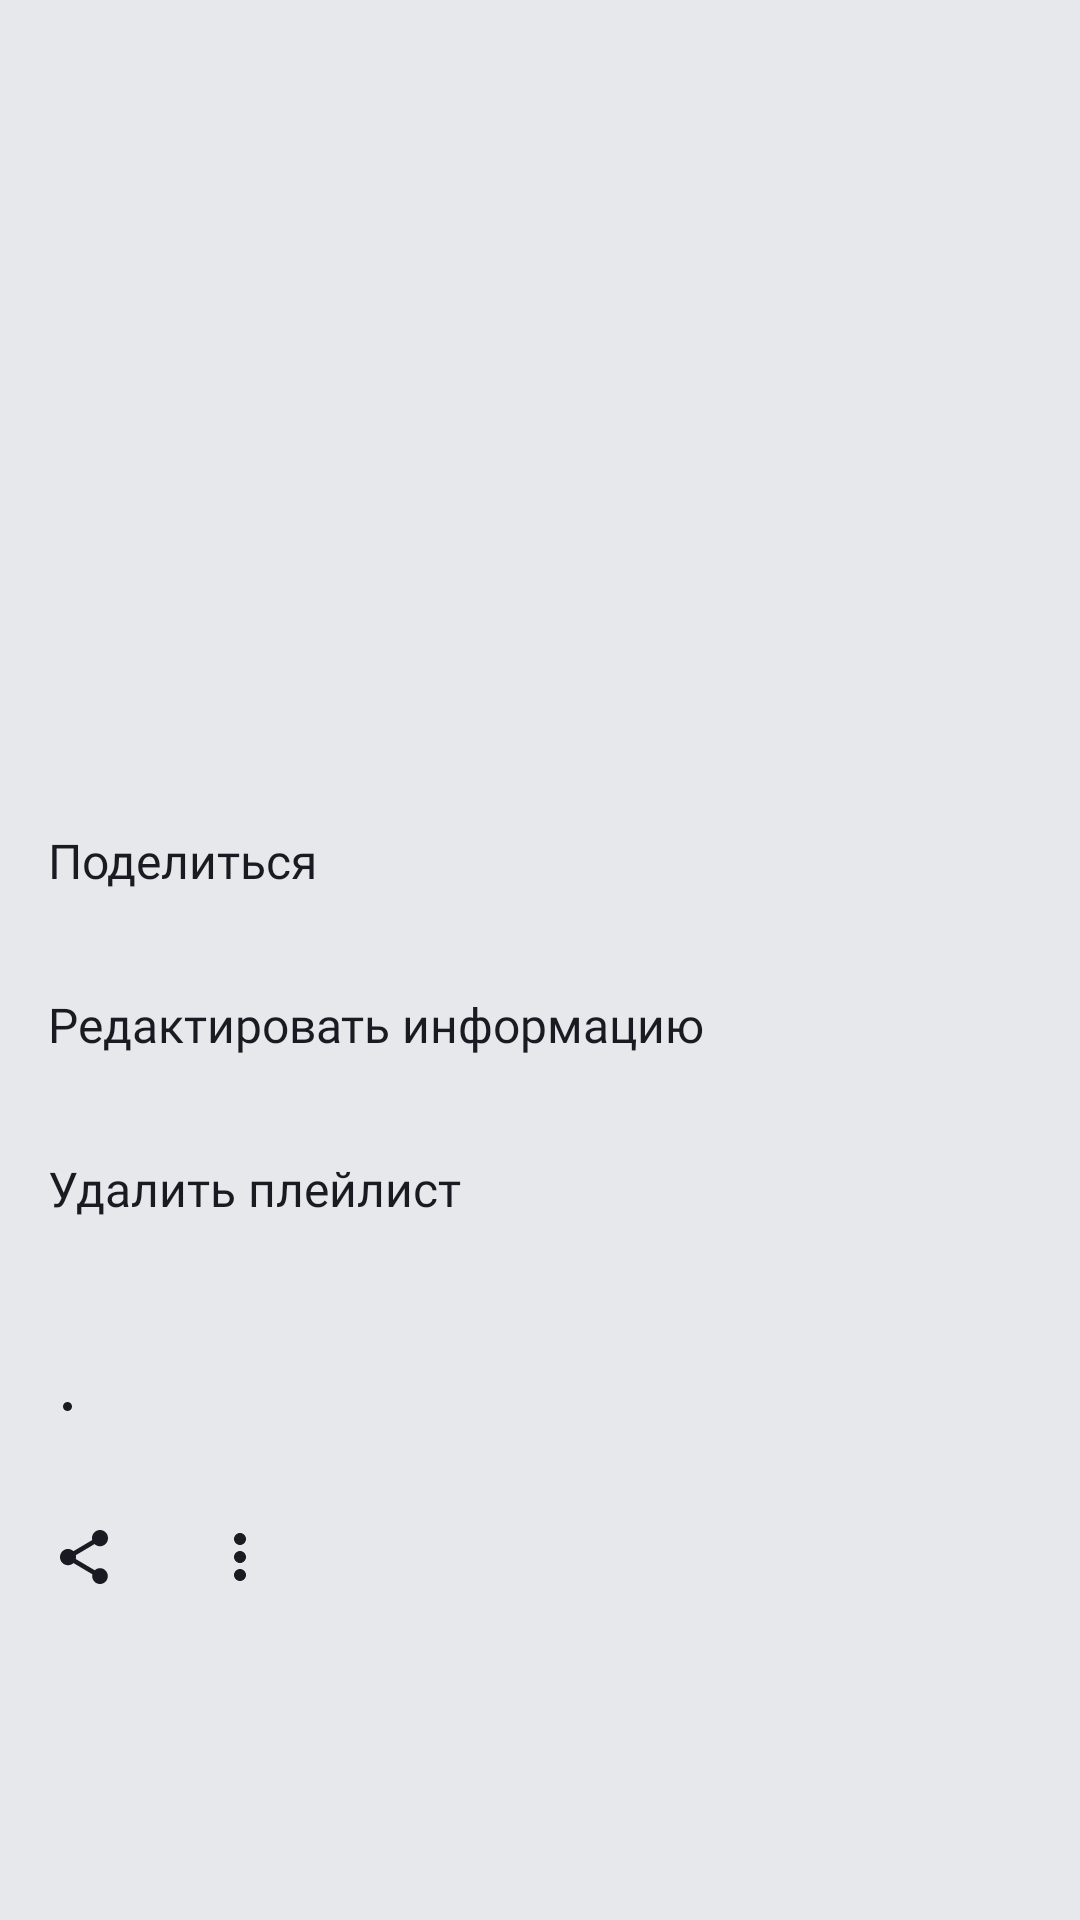

Here is an Android app screen rendered from its layout file. Give the layout XML and the strings, colors and styles it references.
<!-- AndroidManifest.xml: application theme Theme.PlaylistMaker -->
<!-- res/layout/fragment_view_playlist.xml -->
<?xml version="1.0" encoding="utf-8"?>
<androidx.coordinatorlayout.widget.CoordinatorLayout xmlns:android="http://schemas.android.com/apk/res/android"
    xmlns:app="http://schemas.android.com/apk/res-auto"
    xmlns:tools="http://schemas.android.com/tools"
    android:layout_width="match_parent"
    android:layout_height="match_parent">

    <androidx.constraintlayout.widget.ConstraintLayout
        android:layout_width="match_parent"
        android:layout_height="match_parent"
        android:background="@color/YP_GreyLight"
        android:orientation="vertical">

        <ImageView
            android:id="@+id/coverPlaylist"
            android:layout_width="match_parent"
            android:layout_height="@dimen/empty_dp"
            android:scaleType="centerCrop"
            app:layout_constraintDimensionRatio="1:1"
            app:layout_constraintEnd_toEndOf="parent"
            app:layout_constraintStart_toStartOf="parent"
            app:layout_constraintTop_toTopOf="parent"
            tools:src="@drawable/placeholder_ico" />

        <ImageButton
            android:id="@+id/btnBack"
            android:layout_width="wrap_content"
            android:layout_height="wrap_content"
            android:layout_marginStart="@dimen/header_margin"
            android:layout_marginTop="@dimen/header_margin"
            android:backgroundTint="@android:color/transparent"
            app:layout_constraintStart_toStartOf="parent"
            app:layout_constraintTop_toTopOf="parent"
            app:srcCompat="@drawable/back_icon"
            app:tint="@color/YP_Black" />

        <TextView
            android:id="@+id/playlistCaption"
            android:layout_width="wrap_content"
            android:layout_height="wrap_content"
            android:layout_marginStart="@dimen/margin_16dp"
            android:layout_marginTop="@dimen/margin_24dp"
            android:fontFamily="@font/ys_display_bold"
            android:maxLines="1"
            android:textColor="@color/YP_Black"
            android:textSize="@dimen/text_size_24sp"
            app:layout_constraintStart_toStartOf="parent"
            app:layout_constraintTop_toBottomOf="@id/coverPlaylist"
            tools:text="Best Songs 2024" />

        <TextView
            android:id="@+id/playlistDescription"
            android:layout_width="wrap_content"
            android:layout_height="wrap_content"
            android:layout_marginHorizontal="@dimen/margin_16dp"
            android:layout_marginTop="@dimen/margin_8dp"
            android:fontFamily="@font/ys_display_regular"
            android:textColor="@color/YP_Black"
            android:textSize="@dimen/text_size_18sp"
            app:layout_constraintStart_toStartOf="parent"
            app:layout_constraintTop_toBottomOf="@id/playlistCaption"
            tools:text="2025" />

        <TextView
            android:id="@+id/playlistDuration"
            android:layout_width="wrap_content"
            android:layout_height="wrap_content"
            android:layout_marginStart="@dimen/margin_16dp"
            android:layout_marginTop="@dimen/margin_8dp"
            android:fontFamily="@font/ys_display_regular"
            android:maxLines="1"
            android:textColor="@color/YP_Black"
            android:textSize="@dimen/text_size_18sp"
            app:drawableEndCompat="@drawable/tactical_dot_black_ico"
            app:layout_constraintStart_toStartOf="parent"
            app:layout_constraintTop_toBottomOf="@id/playlistDescription"
            tools:text="300 минут" />

        <TextView
            android:id="@+id/playlistTrackCount"
            android:layout_width="wrap_content"
            android:layout_height="wrap_content"
            android:layout_marginTop="@dimen/margin_8dp"
            android:fontFamily="@font/ys_display_regular"
            android:maxLines="1"
            android:textColor="@color/YP_Black"
            android:textSize="@dimen/text_size_18sp"
            app:layout_constraintEnd_toEndOf="parent"
            app:layout_constraintHorizontal_bias="0"
            app:layout_constraintStart_toEndOf="@id/playlistDuration"
            app:layout_constraintTop_toBottomOf="@id/playlistDescription"
            tools:text="300 песен" />

        <ImageButton
            android:id="@+id/btnShare"
            android:layout_width="wrap_content"
            android:layout_height="wrap_content"
            android:layout_marginStart="@dimen/margin_4dp"
            android:layout_marginTop="@dimen/margin_16dp"
            android:backgroundTint="@color/YP_GreyLight"
            app:layout_constraintStart_toStartOf="parent"
            app:layout_constraintTop_toBottomOf="@id/playlistDuration"
            app:srcCompat="@drawable/shareapp_black_icon"
            tools:src="@drawable/shareapp_black_icon" />

        <ImageButton
            android:id="@+id/btnMenu"
            android:layout_width="wrap_content"
            android:layout_height="wrap_content"
            android:layout_marginStart="@dimen/margin_4dp"
            android:layout_marginTop="@dimen/margin_16dp"
            android:backgroundTint="@color/YP_GreyLight"
            app:layout_constraintEnd_toEndOf="parent"
            app:layout_constraintHorizontal_bias="0"
            app:layout_constraintStart_toEndOf="@id/btnShare"
            app:layout_constraintTop_toBottomOf="@id/playlistDuration"
            app:srcCompat="@drawable/drop_menu_black_ico"
            tools:src="@drawable/drop_menu_black_ico" />

    </androidx.constraintlayout.widget.ConstraintLayout>

    <View
        android:id="@+id/overlay"
        android:layout_width="match_parent"
        android:layout_height="match_parent"
        android:background="#99000000"
        android:visibility="gone" />

    <LinearLayout
        android:id="@+id/standard_bottom_sheet"
        android:layout_width="match_parent"
        android:layout_height="match_parent"
        android:background="@drawable/round_corner_color"
        android:orientation="vertical"
        app:behavior_hideable="false"
        app:behavior_peekHeight="@dimen/bottom_sheet_peek_height_playlist"
        app:layout_behavior="com.google.android.material.bottomsheet.BottomSheetBehavior">

        <androidx.appcompat.widget.AppCompatButton
            android:id="@+id/sheetHolder"
            android:layout_width="50dp"
            android:layout_height="@dimen/margin_4dp"
            android:layout_gravity="center"
            android:layout_marginHorizontal="@dimen/margin_17dp"
            android:layout_marginTop="@dimen/margin_8dp"
            android:layout_marginBottom="@dimen/margin_12dp"
            android:background="@drawable/bottom_sheet_color_holder"
            android:enabled="false" />

        <LinearLayout
            android:id="@+id/layoutPlaylistProgressBar"
            android:layout_width="wrap_content"
            android:layout_height="wrap_content"
            android:layout_gravity="center_horizontal"
            android:layout_marginTop="@dimen/margin_140dp"
            android:orientation="vertical"
            android:visibility="gone">

            <ProgressBar
                android:id="@+id/loadingPlaylistProgressBar"
                android:layout_width="@dimen/progress_bar_size"
                android:layout_height="@dimen/progress_bar_size"
                android:layout_gravity="center"
                android:indeterminateTint="@color/YP_Blue" />
        </LinearLayout>

        <androidx.recyclerview.widget.RecyclerView
            android:id="@+id/recyclerListTracks"
            android:layout_width="match_parent"
            android:layout_height="match_parent"
            android:layout_marginHorizontal="@dimen/margin_8dp"
            android:visibility="visible" />

    </LinearLayout>

    <LinearLayout
        android:id="@+id/standard_bottom_sheet_menu"
        android:layout_width="match_parent"
        android:layout_height="match_parent"
        android:background="@drawable/round_corner_color"
        android:orientation="vertical"
        tools:visibility="gone"
        app:behavior_hideable="true"
        app:behavior_peekHeight="@dimen/bottom_sheet_peek_height_menu"
        app:layout_behavior="com.google.android.material.bottomsheet.BottomSheetBehavior">

        <androidx.appcompat.widget.AppCompatButton
            android:id="@+id/sheetMenuHolder"
            android:layout_width="50dp"
            android:layout_height="@dimen/margin_4dp"
            android:layout_gravity="center"
            android:layout_marginHorizontal="@dimen/margin_17dp"
            android:layout_marginTop="@dimen/margin_8dp"
            android:layout_marginBottom="@dimen/margin_12dp"
            android:background="@drawable/bottom_sheet_color_holder"
            android:enabled="false" />

        <androidx.recyclerview.widget.RecyclerView
            android:id="@+id/recyclerPlaylist"
            android:layout_width="match_parent"
            android:layout_height="wrap_content"
            android:layout_marginHorizontal="@dimen/margin_8dp"
            android:visibility="visible" />

        <LinearLayout
            android:id="@+id/layoutMenuList"
            android:layout_width="match_parent"
            android:layout_height="wrap_content"
            android:layout_gravity="center_horizontal"
            android:layout_marginTop="@dimen/margin_8dp"
            android:orientation="vertical"
            android:visibility="visible">

            <TextView
                android:id="@+id/btnMenuShare"
                style="@style/BottomSheetMenuTextStyle"
                android:text="@string/bottom_sheet_menu_share" />

            <TextView
                android:id="@+id/btnMenuEdit"
                style="@style/BottomSheetMenuTextStyle"
                android:text="@string/bottom_sheet_menu_edit" />

            <TextView
                android:id="@+id/btnMenuDelete"
                style="@style/BottomSheetMenuTextStyle"
                android:text="@string/bottom_sheet_menu_delete" />

        </LinearLayout>

    </LinearLayout>

</androidx.coordinatorlayout.widget.CoordinatorLayout>
<!-- resources referenced by this layout -->
<resources>
  <color name="YP_Black">#1A1B22</color>
  <color name="YP_Blue">#3772E7</color>
  <color name="YP_GreyLight">#E6E8EB</color>&gt;
  <dimen name="bottom_sheet_peek_height_menu">417dp</dimen>
  <dimen name="bottom_sheet_peek_height_playlist">200dp</dimen>
  <dimen name="empty_dp">0dp</dimen>
  <dimen name="header_margin">4dp</dimen>
  <dimen name="margin_12dp">12dp</dimen>
  <dimen name="margin_140dp">140dp</dimen>
  <dimen name="margin_16dp">16dp</dimen>
  <dimen name="margin_17dp">17dp</dimen>
  <dimen name="margin_24dp">24dp</dimen>
  <dimen name="margin_4dp">4dp</dimen>
  <dimen name="margin_8dp">8dp</dimen>
  <dimen name="progress_bar_size">44dp</dimen>
  <dimen name="text_size_18sp">18sp</dimen>
  <dimen name="text_size_24sp">24sp</dimen>
  <!-- drawable bottom_sheet_color_holder (drawable) -->
  <?xml version="1.0" encoding="utf-8"?>
  <shape xmlns:android="http://schemas.android.com/apk/res/android"
      android:shape="rectangle">
      <corners android:radius="44dp" />
      <solid android:color="@color/Bottom_Sheet_Color_Holder" />
  </shape>
  <!-- drawable drop_menu_black_ico (drawable) -->
  <vector xmlns:android="http://schemas.android.com/apk/res/android"
      android:width="24dp"
      android:height="24dp"
      android:viewportWidth="24"
      android:viewportHeight="24">
      <path
          android:fillColor="@color/YP_Black"
          android:pathData="M14,6C14,4.9 13.1,4 12,4C10.9,4 10,4.9 10,6C10,7.1 10.9,8 12,8C13.1,8 14,7.1 14,6ZM14,18C14,16.9 13.1,16 12,16C10.9,16 10,16.9 10,18C10,19.1 10.9,20 12,20C13.1,20 14,19.1 14,18ZM14,12C14,10.9 13.1,10 12,10C10.9,10 10,10.9 10,12C10,13.1 10.9,14 12,14C13.1,14 14,13.1 14,12Z" />
  </vector>
  <!-- drawable tactical_dot_black_ico (drawable) -->
  <vector xmlns:android="http://schemas.android.com/apk/res/android"
      android:width="13dp"
      android:height="13dp"
      android:viewportWidth="13"
      android:viewportHeight="13">
      <path
          android:fillColor="@color/YP_Black"
          android:pathData="M6.5,6.5m-1.5,0a1.5,1.5 0,1 1,3 0a1.5,1.5 0,1 1,-3 0" />
  </vector>
  <string name="bottom_sheet_menu_delete">Удалить плейлист</string>
  <string name="bottom_sheet_menu_edit">Редактировать информацию</string>
  <string name="bottom_sheet_menu_share">Поделиться</string>
  <style name="BottomSheetMenuTextStyle">
          <item name="android:layout_width">match_parent</item>
          <item name="android:layout_height">wrap_content</item>
          <item name="android:layout_marginTop">@dimen/margin_21dp</item>
          <item name="android:layout_marginBottom">@dimen/margin_12dp</item>
          <item name="android:paddingStart">@dimen/textview_margin</item>
          <item name="android:textColor">?attr/colorOnPrimary</item>
          <item name="android:textSize">@dimen/text_size_16sp</item>
          <item name="android:drawableTint">?attr/colorOnPrimary</item>
          <item name="fontFamily">@font/ys_display_regular</item>
          <item name="android:clickable">true</item>
      </style>
  <style name="Theme.PlaylistMaker" parent="Base.Theme.PlaylistMaker">
          <item name="colorPrimary">@color/YP_White</item>
          <item name="colorOnPrimary">@color/YP_Black</item>
          <item name="colorOnBackground">@color/YP_White</item>
      </style>
  <color name="Bottom_Sheet_Color_Holder">@color/YP_Light</color>
  <color name="YP_Grey">#AEAFB4</color>&gt;
  <dimen name="margin_21dp">21dp</dimen>
  <dimen name="textview_margin">16dp</dimen>
  <dimen name="text_size_16sp">16sp</dimen>
  <style name="Base.Theme.PlaylistMaker" parent="Theme.MaterialComponents.DayNight.NoActionBar">
          
      </style>
  <color name="YP_White">#FFFFFFFF</color>
  <color name="YP_Light">#E6E8EB</color>
</resources>
